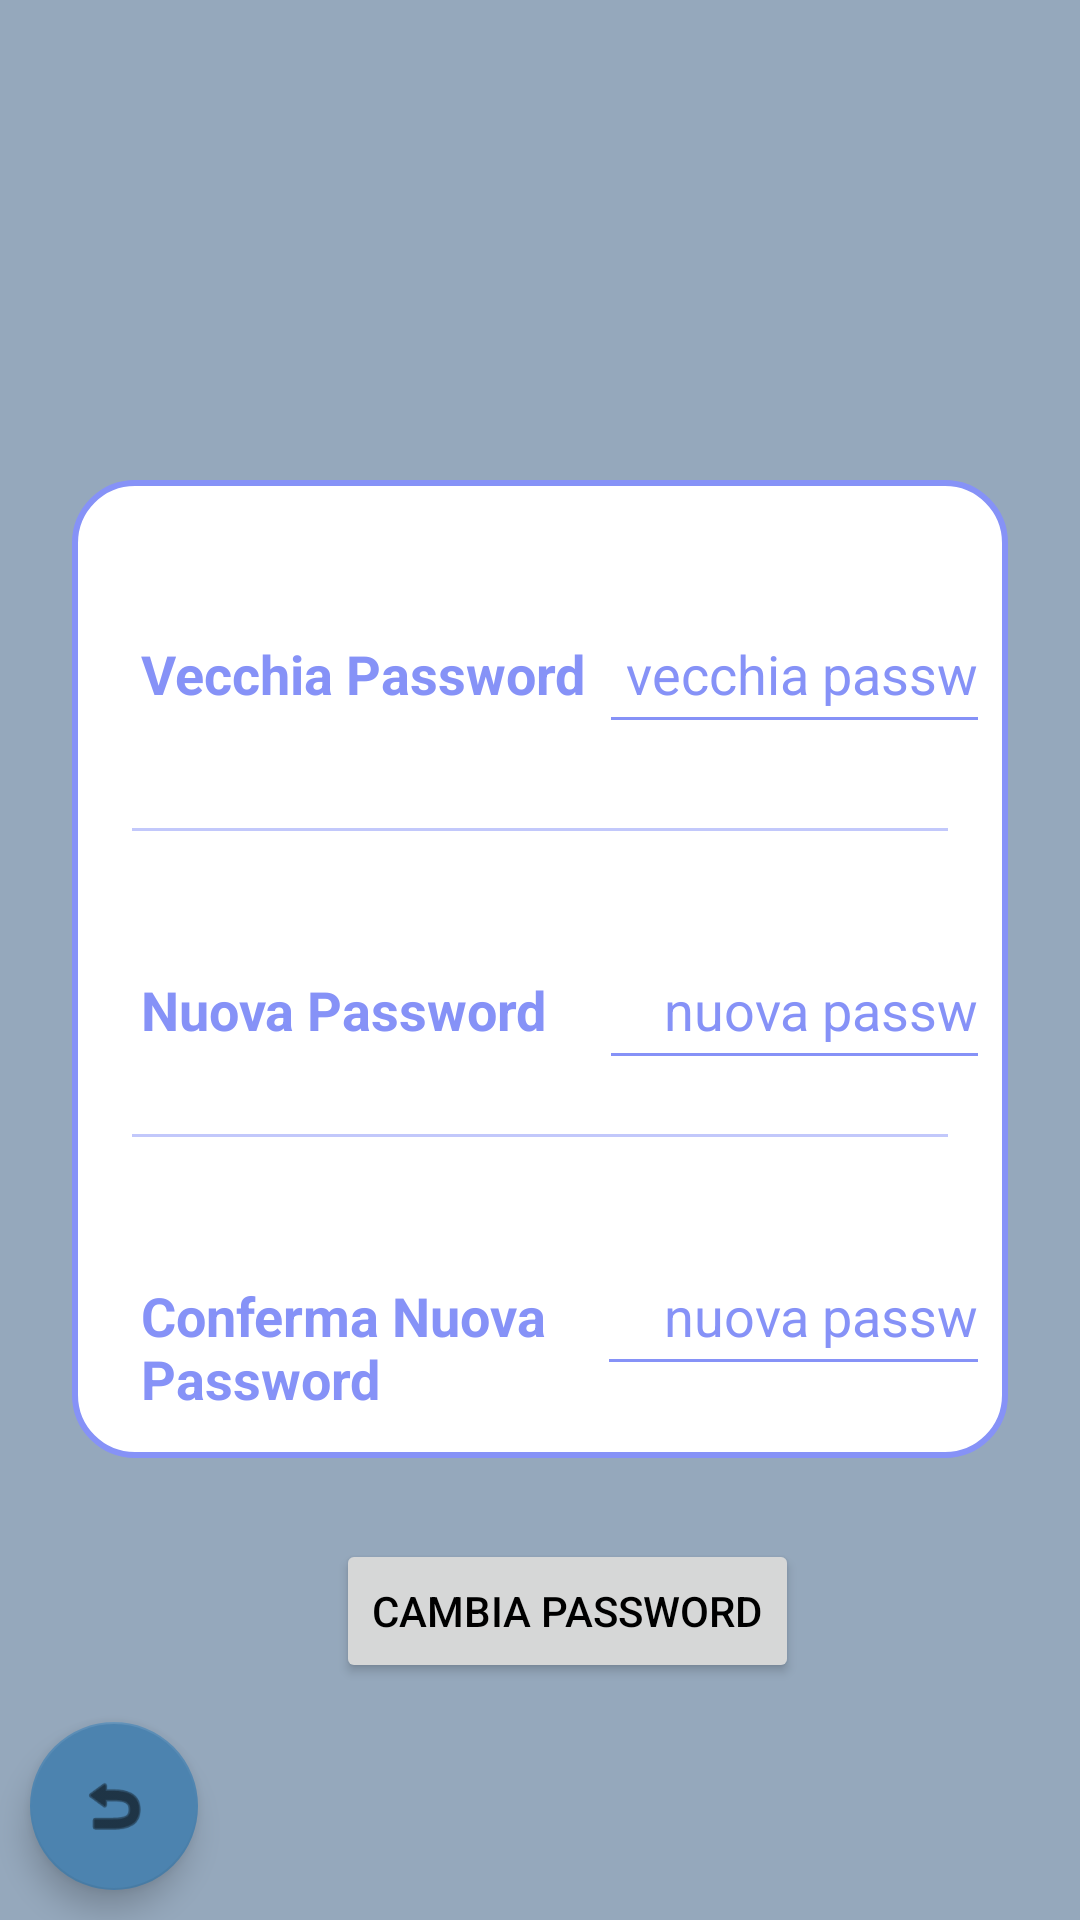

This screen was rendered from an Android layout file. Write that file and the resources it references.
<!-- AndroidManifest.xml: application theme Theme.EmiApp -->
<!-- res/layout/fragment_password.xml -->
<?xml version="1.0" encoding="utf-8"?>
<androidx.constraintlayout.widget.ConstraintLayout xmlns:android="http://schemas.android.com/apk/res/android"
    xmlns:tools="http://schemas.android.com/tools"
    android:layout_width="match_parent"
    android:layout_height="match_parent"
    xmlns:app="http://schemas.android.com/apk/res-auto"
    tools:context=".fragments.PasswordFragment"
    android:id="@+id/passwordChange"
    android:background="@color/celeste1">


    <LinearLayout
        android:id="@+id/lineaLayout"
        android:layout_width="match_parent"
        android:layout_height="wrap_content"
        android:layout_marginStart="24dp"
        android:layout_marginTop="160dp"
        android:layout_marginEnd="24dp"
        android:background="@drawable/white_background"
        android:orientation="vertical"
        android:padding="10dp"
        app:layout_constraintEnd_toEndOf="parent"
        app:layout_constraintHorizontal_bias="1.0"
        app:layout_constraintStart_toStartOf="parent"
        app:layout_constraintTop_toTopOf="parent">


        <LinearLayout
            android:layout_width="335dp"
            android:layout_height="match_parent"
            android:layout_marginStart="5dp"
            android:layout_marginTop="20dp"
            android:layout_marginEnd="5dp"
            android:layout_marginBottom="10dp"
            android:orientation="horizontal"
            android:padding="8dp">

            <TextView
                android:id="@+id/vecchiaPass"
                android:layout_width="wrap_content"
                android:layout_height="wrap_content"
                android:layout_weight="1"
                android:text="@string/vecchia_password"
                android:textColor="@color/lavander"
                android:textSize="18sp"
                android:textStyle="bold" />

            <EditText
                android:id="@+id/vecchiaPass1"
                android:layout_width="wrap_content"
                android:layout_height="50dp"
                android:layout_weight="1"
                android:hint="@string/oldPass"
                android:textColorHint="@color/lavander"
                android:textAlignment="viewEnd"
                android:layout_marginRight="10dp"
                android:textColor="@color/celeste"
                android:textSize="18sp"
                android:inputType="textPassword"
                app:backgroundTint="@color/lavander"/>

        </LinearLayout>

        <androidx.appcompat.widget.AppCompatImageView
            android:layout_width="match_parent"
            android:layout_height="1dp"
            android:layout_margin="10dp"
            android:alpha="0.5"
            android:background="@color/lavander" />

        <LinearLayout
            android:layout_width="335dp"
            android:layout_height="match_parent"
            android:layout_marginStart="5dp"
            android:layout_marginTop="15dp"
            android:layout_marginEnd="5dp"
            android:orientation="horizontal"
            android:padding="8dp">

            <TextView
                android:id="@+id/nuovaPass"
                android:layout_width="wrap_content"
                android:layout_height="wrap_content"
                android:layout_weight="1"
                android:text="@string/nuova_password"
                android:textColor="@color/lavander"
                android:textSize="18sp"
                android:textStyle="bold" />

            <EditText
                android:id="@+id/nuovaPass1"
                android:layout_width="wrap_content"
                android:layout_height="50dp"
                android:layout_weight="1"
                android:hint="@string/newpass"
                android:textColorHint="@color/lavander"
                android:layout_marginRight="10dp"
                android:textAlignment="viewEnd"
                android:textColor="@color/celeste"
                android:textSize="18sp"
                android:inputType="textPassword"
                app:backgroundTint="@color/lavander"/>

        </LinearLayout>

        <androidx.appcompat.widget.AppCompatImageView
            android:layout_width="match_parent"
            android:layout_height="1dp"
            android:layout_margin="10dp"
            android:alpha="0.5"
            android:background="@color/lavander" />

        <LinearLayout
            android:layout_width="335dp"
            android:layout_height="match_parent"
            android:layout_marginStart="5dp"
            android:layout_marginTop="15dp"
            android:layout_marginEnd="5dp"
            android:orientation="horizontal"
            android:padding="8dp">

            <TextView
                android:id="@+id/confPass"
                android:layout_width="134dp"
                android:layout_height="56dp"
                android:layout_weight="1"
                android:text="@string/conferma_nuova_password"
                android:textColor="@color/lavander"
                android:textSize="18sp"
                android:textStyle="bold" />

            <EditText
                android:id="@+id/confPass1"
                android:layout_width="wrap_content"
                android:layout_height="50dp"
                android:layout_weight="1"
                android:hint="@string/newpass"
                android:textColorHint="@color/lavander"
                android:layout_marginRight="10dp"
                android:textAlignment="viewEnd"
                android:textColor="@color/celeste"
                android:textSize="18sp"
                android:inputType="textPassword"
                app:backgroundTint="@color/lavander"/>

        </LinearLayout>
    </LinearLayout>

    <Button
        android:id="@+id/button"
        android:layout_width="wrap_content"
        android:layout_height="wrap_content"
        android:layout_marginStart="88dp"
        android:layout_marginTop="27dp"
        android:layout_weight="1"
        android:text="@string/cambia_password3"
        app:layout_constraintStart_toStartOf="@+id/lineaLayout"
        app:layout_constraintTop_toBottomOf="@+id/lineaLayout" />


    <com.google.android.material.floatingactionbutton.FloatingActionButton
        android:id="@+id/comebackButton"
        android:layout_width="wrap_content"
        android:layout_height="wrap_content"
        android:layout_gravity="bottom|left"
        android:layout_margin="10dp"
        android:layout_marginStart="20dp"
        android:layout_marginBottom="16dp"
        android:backgroundTint="@color/celeste"
        android:clickable="true"
        android:contentDescription="Add Attack"
        app:layout_constraintBottom_toBottomOf="parent"
        app:layout_constraintStart_toStartOf="parent"
        app:srcCompat="@android:drawable/ic_menu_revert" />


</androidx.constraintlayout.widget.ConstraintLayout>
<!-- resources referenced by this layout -->
<resources>
  <color name="celeste">#4C83AF</color>
  <color name="celeste1">#95A8BC</color>
  <color name="lavander">#8692f7</color>
  <!-- drawable white_background (drawable) -->
  <?xml version="1.0" encoding="utf-8"?>
  <selector xmlns:android="http://schemas.android.com/apk/res/android">
  
      <item>
          <shape
              android:shape="rectangle">
  
              <solid
                  android:color="@color/white"/>
  
              <corners
                  android:radius="20dp"/>
  
              <stroke
                  android:width="2dp"
                  android:color="@color/lavander"/>
  
          </shape>
  
      </item>
  </selector>
  <string name="cambia_password3">Cambia Password</string>
  <string name="conferma_nuova_password">Conferma Nuova Password</string>
  <string name="newpass">nuova password</string>
  <string name="nuova_password">Nuova Password</string>
  <string name="oldPass">vecchia password</string>
  <string name="vecchia_password">Vecchia Password</string>
  <style name="Theme.EmiApp" parent="Theme.MaterialComponents.DayNight.DarkActionBar">
          
          <item name="colorPrimary">@color/celeste</item>
          <item name="colorPrimaryVariant">@color/purple_700</item>
          <item name="colorOnPrimary">@color/white</item>
          
          <item name="colorSecondary">@color/celeste</item>
          <item name="colorSecondaryVariant">@color/teal_700</item>
          <item name="colorOnSecondary">@color/black</item>
          
          <item name="android:statusBarColor">?attr/colorPrimaryVariant</item>
          <item name="android:textColorPrimary">@color/black</item>
          
      </style>
  <color name="white">#FFFFFFFF</color>
  <color name="purple_700">#FF3700B3</color>
  <color name="teal_700">#FF018786</color>
  <color name="black">#FF000000</color>
</resources>
